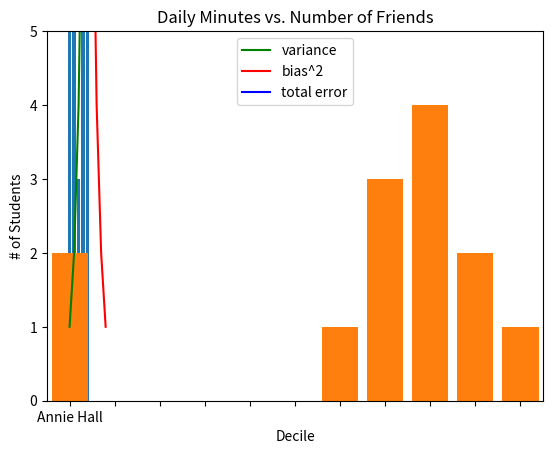

Reproduce this figure in Python.
import matplotlib.pyplot as plt
import numpy as np
from collections import Counter



#折れ線グラフ
years = np.array([1950, 1960, 1970, 1980, 1990, 2000, 2010])
gdp = np.array([300.2, 543.3, 1075.9, 2862.5, 5979.6, 10289.7, 14958.3])

plt.plot(years, gdp, color="green", marker="o", linestyle="solid")
plt.title("Nominal GDP")

plt.ylabel("Bililon of $")
plt.show()




#折れ線グラフ2
variance = [1, 2, 4, 8, 16, 32, 64, 128, 256]
bias_squared = [256, 128, 64, 32, 16, 8, 4, 2, 1]
total_error = [x + y for x, y in zip(variance, bias_squared)]
xs = [i for i, _ in enumerate(variance)]

plt.plot(xs, variance, 'g-', label = 'variance')
plt.plot(xs, bias_squared, 'r-', label = 'bias^2')
plt.plot(xs, total_error, 'b-', label = 'total error')
#ラベルを指定してるため自動で凡例がつく

plt.legend(loc = 9)
plt.xlabel("model complexity")
plt.title("The Bias-Variance Tradeoff")

plt.show()




#棒グラフ
movies = ["Annie Hall", "Ben-Hur", "Casablanca", "Gandhi", "West Side Story"]
num_oscars = [5, 11, 3, 8, 10]

#???xs = [i + 0.1 for i, _ in enumerate(movies)]線の幅は0.8なため、0.1を足してセンタリングする???

plt.bar(movies, num_oscars)
plt.ylabel("# of Academy Award")
plt.title("My Favorite Movies")

plt.xticks(movies)

plt.show()




#ヒストグラム
grades = [83, 95, 91, 87, 70, 0, 85, 82, 100, 67, 73, 77, 0]
decile = lambda grade: grade // 10 * 10
histogram = Counter(decile(grade) for grade in grades)

plt.bar([x for x in histogram.keys()],histogram.values(), 8) #最後の数字は棒グラフの幅

plt.axis([-5, 105, 0, 5]) #範囲を定めるx→yの順

plt.xticks([10 * i for i in range(11)]) #0から100までメモリをふる
plt.xlabel("Decile")
plt.ylabel("# of Students")
plt.title("Distribution of Exam 1 Grades")

plt.show()





#散布図
friends = [70, 65, 72, 63, 71, 64, 60, 64, 67]
minutes = [175, 170, 205, 120, 220, 130, 105, 145, 190]
labels = ['a', 'b', 'c', 'd', 'e', 'f', 'g', 'h', 'i']

plt.scatter(friends, minutes)

#点のラベル
for label, friend_count, minute_count in zip(labels, friends, minutes):
	plt.annotate(label,
		xy = (friend_count, minute_count),
		xytext = (5, -5),
		textcoords = 'offset points')
plt.title ("Daily Minutes vs. Number of Friends")

plt.show()


